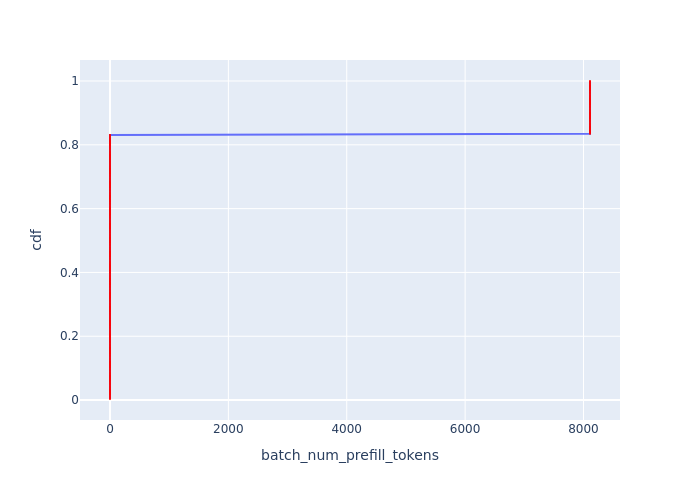

The file beside this chart, header and first rows:
Batch Id, batch_num_prefill_tokens, cdf
20, 0, 0.003378
21, 0, 0.006757
22, 0, 0.01014
23, 0, 0.01351
24, 0, 0.01689
25, 0, 0.02027
26, 0, 0.02365
27, 0, 0.02703
28, 0, 0.03041
29, 0, 0.03378
30, 0, 0.03716
31, 0, 0.04054
32, 0, 0.04392
33, 0, 0.0473
34, 0, 0.05068
35, 0, 0.05405
36, 0, 0.05743
37, 0, 0.06081
38, 0, 0.06419
39, 0, 0.06757
40, 0, 0.07095
41, 0, 0.07432
42, 0, 0.0777
43, 0, 0.08108
44, 0, 0.08446
45, 0, 0.08784
46, 0, 0.09122
47, 0, 0.09459
48, 0, 0.09797
49, 0, 0.1014
50, 0, 0.1047
51, 0, 0.1081
52, 0, 0.1115
53, 0, 0.1149
54, 0, 0.1182
55, 0, 0.1216
56, 0, 0.125
57, 0, 0.1284
58, 0, 0.1318
59, 0, 0.1351
60, 0, 0.1385
61, 0, 0.1419
62, 0, 0.1453
63, 0, 0.1486
64, 0, 0.152
65, 0, 0.1554
66, 0, 0.1588
67, 0, 0.1622
68, 0, 0.1655
69, 0, 0.1689
70, 0, 0.1723
71, 0, 0.1757
72, 0, 0.1791
73, 0, 0.1824
74, 0, 0.1858
75, 0, 0.1892
76, 0, 0.1926
77, 0, 0.1959
78, 0, 0.1993
79, 0, 0.2027
... 236 more rows
